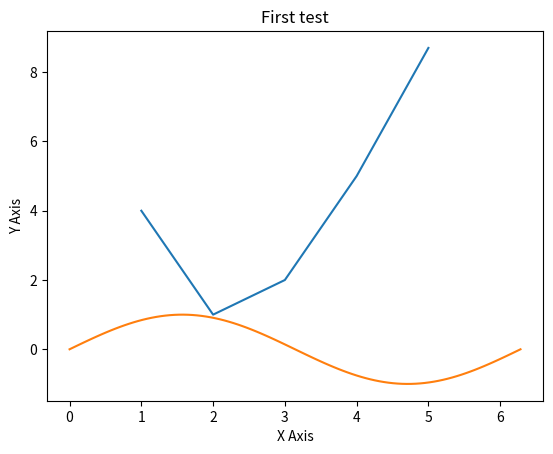

Write the Python code that produced this figure.
# -*- coding: utf-8 -*-

import matplotlib.pyplot as plt

y = [4, 1, 2, 5, 8.7]
x = range(1, len(y)+1)

plt.plot(x, y)
plt.xlabel('X Axis')
plt.ylabel('Y Axis')
plt.title('First test')
plt.show()



import numpy as np
import matplotlib.pyplot as plt

x = np.linspace(0, 2*np.pi, 100)
y = np.sin(x)
plt.plot(x, y)
plt.show()